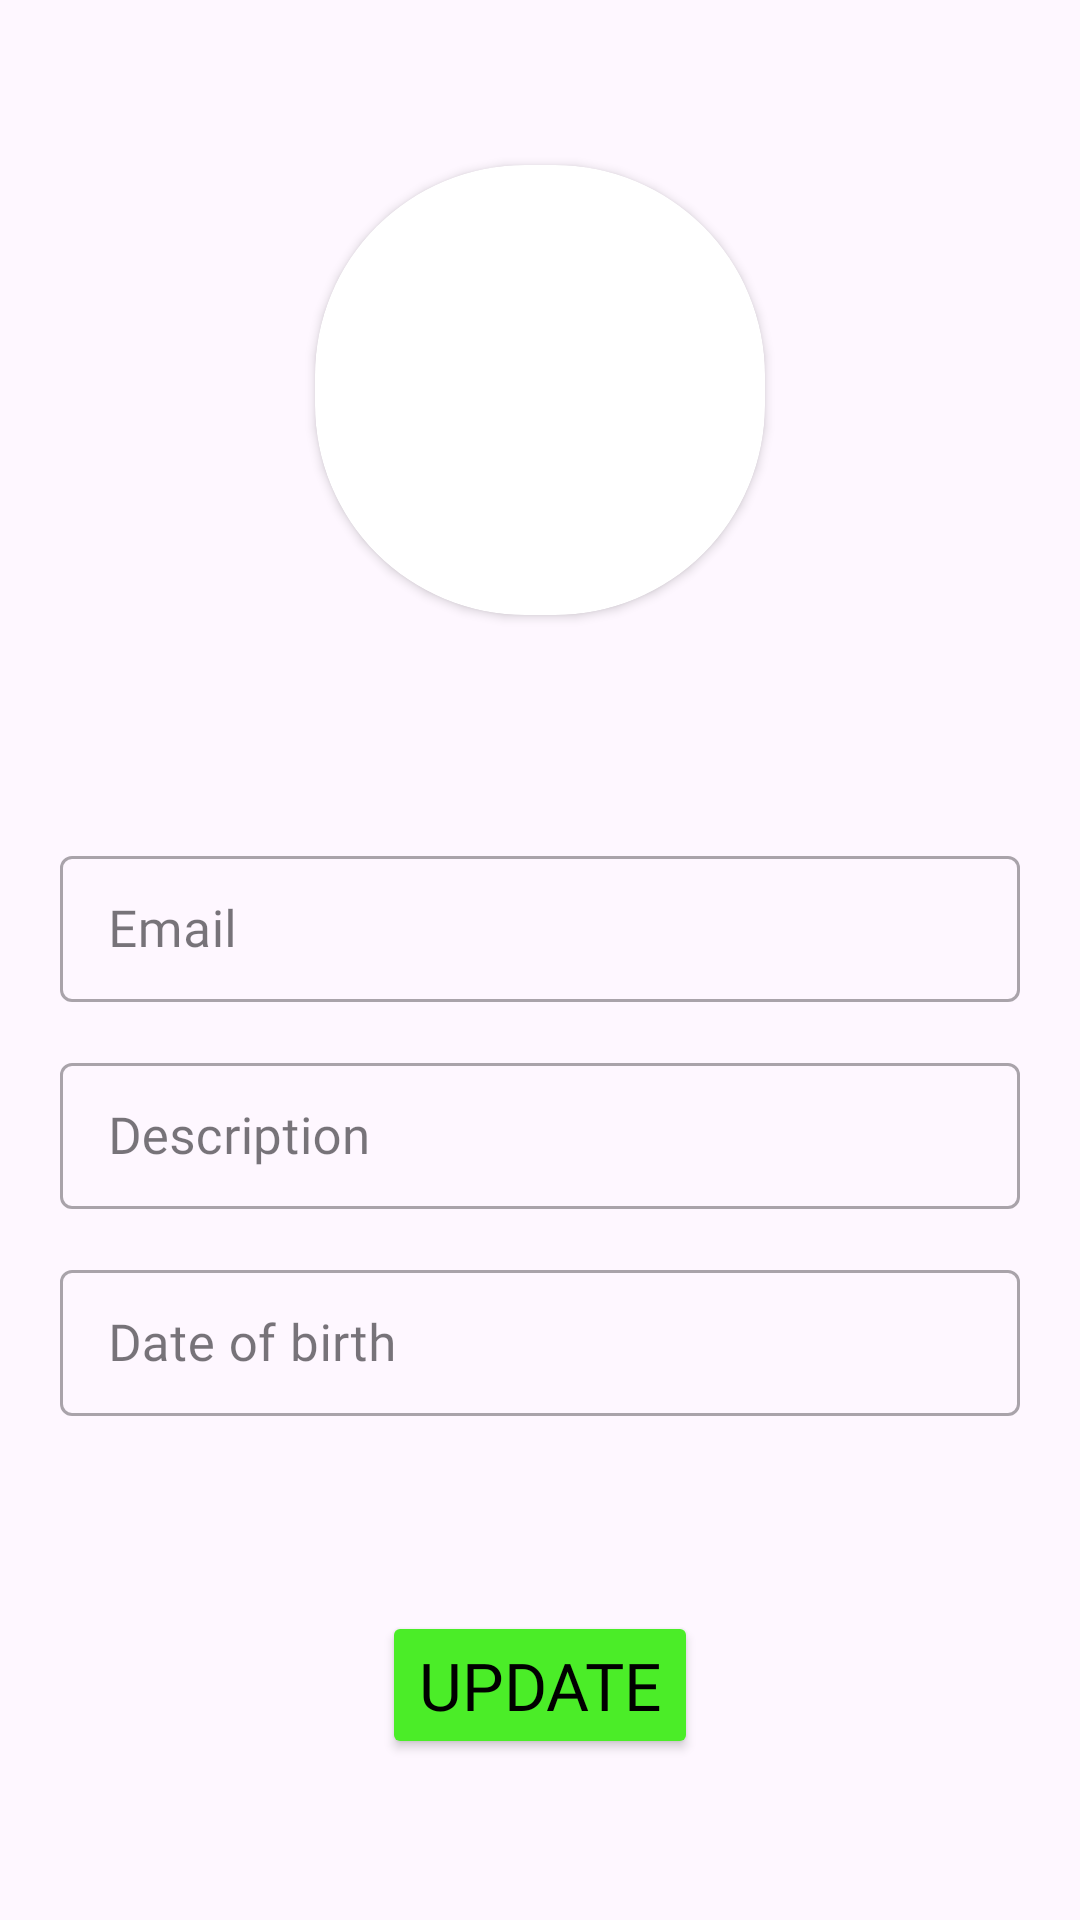

Produce the Android XML layout that renders to this screen, including the resource entries it uses.
<!-- AndroidManifest.xml: application theme Base.Theme.MangaHubApp -->
<!-- res/layout/activity_update_user.xml -->
<?xml version="1.0" encoding="utf-8"?>
<LinearLayout xmlns:android="http://schemas.android.com/apk/res/android"
    xmlns:app="http://schemas.android.com/apk/res-auto"
    xmlns:tools="http://schemas.android.com/tools"
    android:layout_width="match_parent"
    android:layout_height="match_parent"
    android:orientation="vertical"
    tools:context=".ui.activity.UpdateUser">


    <androidx.cardview.widget.CardView
        android:id="@+id/cvStories"
        android:layout_width="150dp"
        android:layout_height="150dp"
        android:layout_gravity="center_horizontal"
        android:layout_marginTop="55dp"
        android:background="@color/white"
        app:cardCornerRadius="70dp"
        app:layout_constraintBottom_toBottomOf="parent"
        app:layout_constraintEnd_toEndOf="parent"
        app:layout_constraintStart_toStartOf="parent"
        app:layout_constraintTop_toTopOf="parent">

        <ImageView
            android:id="@+id/avatar"
            android:layout_width="match_parent"
            android:layout_height="match_parent"
            android:layout_gravity="center_vertical"
            android:scaleType="centerCrop"
            android:src="@drawable/image_avatar"
            android:textColor="@color/black"
            android:textColorHint="@color/grey" />
    </androidx.cardview.widget.CardView>


    <com.google.android.material.textfield.TextInputLayout
        android:id="@+id/emailContainer"
        style="@style/Widget.MaterialComponents.TextInputLayout.OutlinedBox.Dense"
        android:layout_width="match_parent"
        android:layout_height="wrap_content"
        android:layout_marginHorizontal="20dp"
        android:layout_marginTop="75dp"
        app:helperText=""
        app:helperTextTextColor="@color/red"
        app:layout_constraintEnd_toEndOf="parent"
        app:layout_constraintStart_toStartOf="parent"
        app:layout_constraintTop_toTopOf="parent">

        <com.google.android.material.textfield.TextInputEditText
            android:id="@+id/emailEditText"
            android:layout_width="match_parent"
            android:layout_height="match_parent"
            android:fontFamily="@font/alata"
            android:hint="Email"
            android:inputType="textEmailAddress"
            android:lines="1"
            android:textColor="@color/black"
            android:textColorHint="@color/grey"
            android:textSize="17dp" />


    </com.google.android.material.textfield.TextInputLayout>


    <com.google.android.material.textfield.TextInputLayout
        android:id="@+id/descriptionContainer"
        style="@style/Widget.MaterialComponents.TextInputLayout.OutlinedBox.Dense"
        android:layout_width="match_parent"
        android:layout_height="wrap_content"
        android:layout_marginHorizontal="20dp"
        android:layout_marginTop="15dp"
        app:helperText=""
        app:helperTextTextColor="@color/red"
        app:layout_constraintEnd_toEndOf="parent"
        app:layout_constraintStart_toStartOf="parent"
        app:layout_constraintTop_toTopOf="parent">

        <com.google.android.material.textfield.TextInputEditText
            android:id="@+id/descriptionEditText"
            android:layout_width="match_parent"
            android:layout_height="match_parent"
            android:fontFamily="@font/alata"
            android:hint="Description"
            android:inputType="text"
            android:lines="3"
            android:textColor="@color/black"
            android:textColorHint="@color/grey"
            android:textSize="17dp" />
    </com.google.android.material.textfield.TextInputLayout>


    <com.google.android.material.textfield.TextInputLayout
        android:id="@+id/dateContainer"
        style="@style/Widget.MaterialComponents.TextInputLayout.OutlinedBox.Dense"
        android:layout_width="match_parent"
        android:layout_height="wrap_content"
        android:layout_marginHorizontal="20dp"
        android:layout_marginTop="15dp"
        app:helperText=""
        app:helperTextTextColor="@color/red"
        app:layout_constraintEnd_toEndOf="parent"
        app:layout_constraintStart_toStartOf="parent"
        app:layout_constraintTop_toTopOf="parent">

        <com.google.android.material.textfield.TextInputEditText
            android:id="@+id/dateEditText"
            android:layout_width="match_parent"
            android:layout_height="match_parent"
            android:focusable="false"
            android:fontFamily="@font/alata"
            android:hint="Date of birth"
            android:inputType="none"
            android:lines="1"
            android:onClick="onDate"
            android:singleLine="true"
            android:textColor="@color/black"
            android:textColorHint="@color/grey"
            android:textSize="17dp" />
    </com.google.android.material.textfield.TextInputLayout>

    <Button
        android:id="@+id/button2"
        android:layout_width="wrap_content"
        android:layout_height="wrap_content"
        android:layout_gravity="center_horizontal"
        android:layout_marginTop="65dp"
        android:backgroundTint="@color/green"
        android:fontFamily="@font/alata"
        android:onClick="update"
        android:text="Update"
        android:textColor="@color/black"
        android:textSize="22dp" />

</LinearLayout>
<!-- resources referenced by this layout -->
<resources>
  <color name="black">#FF000000</color>
  <color name="green">#4BED28</color>
  <color name="grey">#555555</color>
  <color name="red">#EA0000</color>
  <color name="white">#FFFFFFFF</color>
  <style name="Base.Theme.MangaHubApp" parent="Theme.Material3.DayNight.NoActionBar">
          
          <item name="colorPrimary">@color/green</item>
          <item name="colorPrimaryVariant">@color/green</item>
          <item name="colorOnPrimary">#000000</item>
          
          <item name="colorSecondary">@color/green</item>
          <item name="colorSecondaryVariant">@color/black</item>
          <item name="colorOnSecondary">#000000</item>
          
          <item name="android:statusBarColor" tools:targetApi="34">?attr/colorPrimaryVariant</item>
          
      </style>
</resources>
